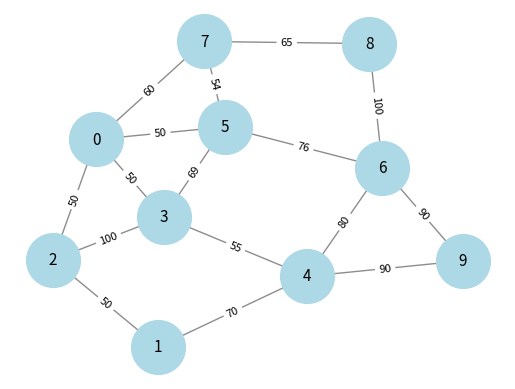

Write the Python code that produced this figure.
l =       [0.898, 0.896, 0.894, 0.892, 0.890, 0.888, 0.886, 0.884, 0.882, 0.880,0.878, 0.876, 0.874, 0.872, 0.870, 0.868, 0.866, 0.864, 0.862, 0.860,0.858, 0.856, 0.854, 0.852, 0.850, 0.848, 0.846, 0.844, 0.842, 0.840,0.838, 0.836, 0.834, 0.832, 0.830, 0.828, 0.826, 0.824, 0.822, 0.820,0.818, 0.816, 0.814, 0.812, 0.810, 0.808, 0.806, 0.804, 0.802, 0.800,0.798, 0.796, 0.794, 0.792, 0.790, 0.788, 0.786, 0.784, 0.782, 0.780,0.778, 0.776, 0.774, 0.772, 0.770, 0.768, 0.766, 0.764, 0.762, 0.760,0.758, 0.756, 0.754, 0.752, 0.750, 0.748, 0.746, 0.744, 0.742, 0.740,    0.738, 0.736, 0.734, 0.732, 0.730, 0.728, 0.726, 0.724, 0.722, 0.722,0.722, 0.722, 0.722, 0.722, 0.722, 0.722, 0.722, 0.722, 0.722, 0.722,0.722, 0.722, 0.722, 0.722, 0.722, 0.722, 0.722, 0.722, 0.722, 0.722,0.722, 0.722, 0.722, 0.722, 0.722, 0.722, 0.722, 0.722, 0.722, 0.722,0.722, 0.722, 0.722, 0.722, 0.722, 0.722, 0.722, 0.722, 0.722, 0.722,0.722, 0.722, 0.722, 0.722, 0.722, 0.722, 0.722, 0.722, 0.722, 0.722,0.722, 0.722, 0.722, 0.722, 0.722

]
import matplotlib
matplotlib.use("agg")
import matplotlib.pyplot as plot
import csv
import math
import numpy as np
from scipy.signal import convolve





first_60_values = l[:65]
print(first_60_values)


graph = {
"nodes": [
      {"p":0.974, "cpu": 120, "id": 0, "l": 0.0473}, 
      {"p":0.996, "cpu": 120, "id": 1, "l": 0.0847}, 
      {"p":0.982, "cpu": 120, "id": 2, "l": 0.0527}, 
      {"p":0.991, "cpu": 120, "id": 3, "l": 0.0443}, 
      {"p":0.975, "cpu": 120, "id": 4, "l": 0.0676}, 
      {"p":0.991, "cpu": 120, "id": 5, "l": 0.0987}, 
      {"p":0.995, "cpu": 120, "id": 6, "l": 0.0902}, 
      {"p":0.989, "cpu": 120, "id": 7, "l": 0.0423}, 
      {"p":0.982, "cpu": 120, "id": 8, "l": 0.0498}, 
      {"p":0.976, "cpu": 120, "id": 9, "l": 0.0578}],  
 "links": [
     {"bw": 50, "source": 0, "target": 2, "l": 0.055}, 
     {"bw": 50, "source": 0, "target": 3, "l": 0.076}, 
     {"bw": 50, "source": 0, "target": 5, "l": 0.055},
     {"bw": 60, "source": 0, "target": 7, "l": 0.066}, 
     {"bw": 50, "source": 1, "target": 2, "l": 0.075}, 
     {"bw": 70, "source": 1, "target": 4, "l": 0.066}, 
     {"bw": 100, "source": 2, "target": 3, "l": 0.055}, 
     {"bw": 55, "source": 3, "target": 4, "l": 0.076}, 
     {"bw": 69, "source": 3, "target": 5, "l": 0.055}, 
     {"bw": 80, "source": 4, "target": 6, "l": 0.066}, 
     {"bw": 90, "source": 4, "target": 9, "l": 0.055}, 
     {"bw": 76, "source": 5, "target": 6, "l": 0.066}, 
     {"bw": 54, "source": 5, "target": 7, "l": 0.055}, 
     {"bw": 100, "source": 6, "target": 8, "l": 0.076}, 
     {"bw": 90, "source": 6, "target": 9, "l": 0.055}, 
     {"bw": 65, "source": 7, "target": 8, "l": 0.066}]}



import networkx as nx
import matplotlib.pyplot as plt

G = nx.Graph()

for node in graph["nodes"]:
    G.add_node(node["id"], cpu=node["cpu"], p=node["p"])
            
for link in graph["links"]:
    G.add_edge(link["source"], link["target"], bw=link["bw"])
pos = nx.spring_layout(G, 0.5)
plt.figure() 
nx.draw_networkx_nodes(G, pos, node_size=1500, node_color='lightblue')
nx.draw_networkx_edges(G, pos, width=1, alpha=0.9, edge_color='gray')
node_labels = {node["id"]: f"{node['id']}" for node in graph["nodes"]}
nx.draw_networkx_labels(G, pos, node_labels, font_size=11, font_color='black', verticalalignment='center')
edge_labels = {(link["source"], link["target"]): str(link["bw"]) for link in graph["links"]}
nx.draw_networkx_edge_labels(G, pos, edge_labels, font_size=8, font_color='black')
plt.axis('off')
plt.savefig("Before_UPdate_2.png")
